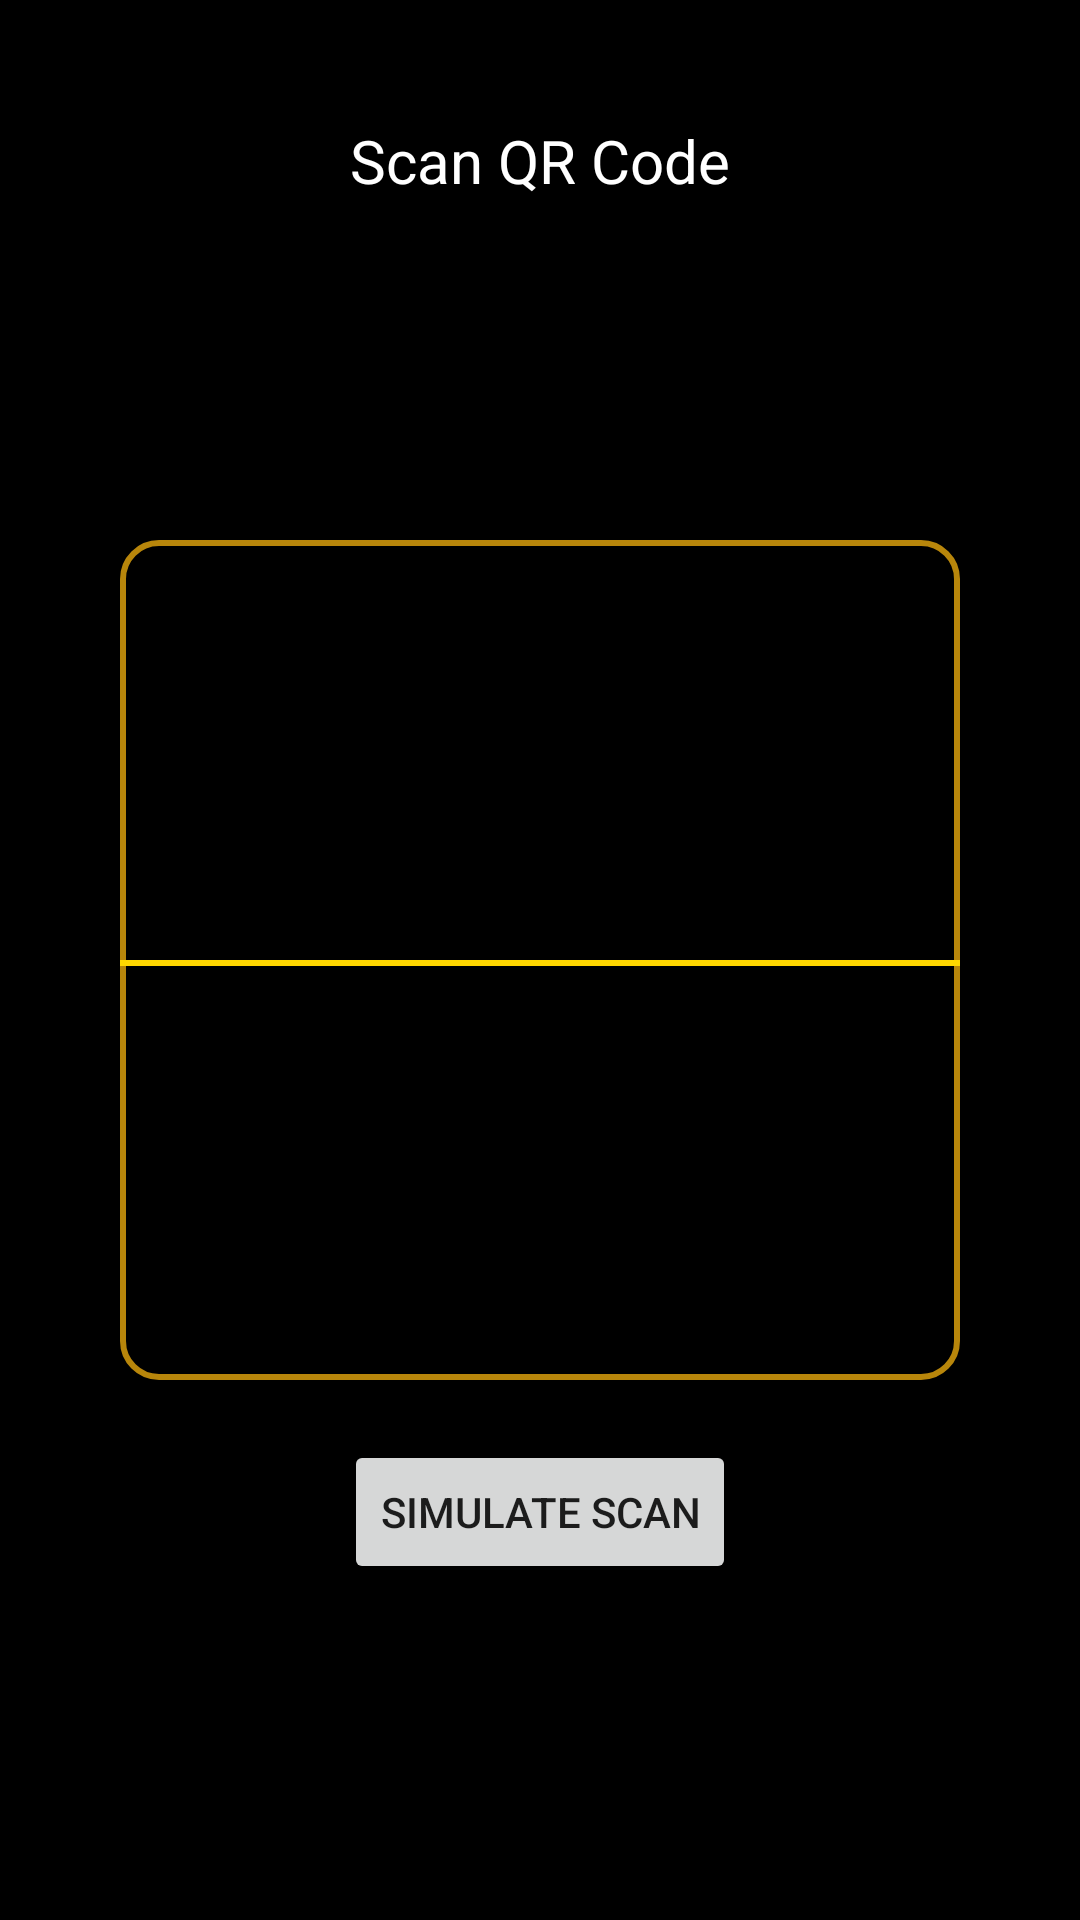

Here is an Android app screen rendered from its layout file. Give the layout XML and the strings, colors and styles it references.
<!-- AndroidManifest.xml: application theme Theme.AuthSenseBank -->
<!-- res/layout/fragment_scan_pay.xml -->
<?xml version="1.0" encoding="utf-8"?>
<RelativeLayout xmlns:android="http://schemas.android.com/apk/res/android"
    android:layout_width="match_parent"
    android:layout_height="match_parent"
    android:background="#000000">

    <TextView
        android:id="@+id/tv_title"
        android:layout_width="wrap_content"
        android:layout_height="wrap_content"
        android:text="@string/title_scan_pay"
        android:textColor="#FFFFFF"
        android:textSize="20sp"
        android:layout_centerHorizontal="true"
        android:layout_marginTop="40dp" />

    <FrameLayout
        android:id="@+id/scanner_frame"
        android:layout_width="280dp"
        android:layout_height="280dp"
        android:layout_centerInParent="true"
        android:background="@drawable/bg_gold_outline">

        <View
            android:layout_width="match_parent"
            android:layout_height="2dp"
            android:background="#FFD700"
            android:layout_marginTop="140dp" />
    </FrameLayout>

    <LinearLayout
        android:id="@+id/ll_recipient_details"
        android:layout_width="match_parent"
        android:layout_height="wrap_content"
        android:layout_alignParentBottom="true"
        android:background="#FFFFFF"
        android:orientation="vertical"
        android:padding="24dp"
        android:visibility="gone">

        <TextView
            android:id="@+id/tv_scanned_name"
            android:layout_width="wrap_content"
            android:layout_height="wrap_content"
            android:text="Recipient: John Doe"
            android:textSize="18sp"
            android:textStyle="bold"
            android:textColor="@color/text_primary" />

        <TextView
            android:id="@+id/tv_scanned_acc"
            android:layout_width="wrap_content"
            android:layout_height="wrap_content"
            android:text="Acc: 1234567890"
            android:textColor="@color/text_secondary" />

        <TextView
            android:id="@+id/tv_scan_balance"
            android:layout_width="wrap_content"
            android:layout_height="wrap_content"
            android:text="@string/available_balance"
            android:textColor="@color/text_secondary"
            android:layout_marginTop="4dp" />

        <EditText
            android:id="@+id/et_scan_amount"
            android:layout_width="match_parent"
            android:layout_height="56dp"
            android:layout_marginTop="16dp"
            android:background="@drawable/bg_search_field"
            android:hint="@string/hint_amount"
            android:inputType="numberDecimal"
            android:paddingStart="16dp"
            android:paddingEnd="16dp" />

        <Button
            android:id="@+id/btn_scan_pay_confirm"
            android:layout_width="match_parent"
            android:layout_height="56dp"
            android:layout_marginTop="16dp"
            android:text="@string/btn_confirm_payment"
            android:backgroundTint="@color/primary"
            android:textColor="@color/white" />
    </LinearLayout>

    <Button
        android:id="@+id/btn_simulate_scan"
        android:layout_width="wrap_content"
        android:layout_height="wrap_content"
        android:layout_below="@id/scanner_frame"
        android:layout_centerHorizontal="true"
        android:layout_marginTop="20dp"
        android:text="@string/btn_simulate_scan" />

</RelativeLayout>
<!-- resources referenced by this layout -->
<resources>
  <color name="primary">#0A2647</color>
  <color name="text_primary">#0A2647</color>
  <color name="text_secondary">#576F8E</color>
  <color name="white">#FFFFFF</color>
  <!-- drawable bg_gold_outline (drawable) -->
  <?xml version="1.0" encoding="utf-8"?>
  <shape xmlns:android="http://schemas.android.com/apk/res/android"
      android:shape="rectangle">
      <stroke android:width="2dp" android:color="@color/accent" />
      <corners android:radius="12dp" />
  </shape>
  <!-- drawable bg_search_field (drawable) -->
  <?xml version="1.0" encoding="utf-8"?>
  <shape xmlns:android="http://schemas.android.com/apk/res/android">
      <solid android:color="#FFFFFF" />
      <corners android:radius="12dp" />
      <stroke android:width="1dp" android:color="@color/divider" />
  </shape>
  <string name="available_balance">Available: ₹%s</string>
  <string name="btn_confirm_payment">Confirm Payment</string>
  <string name="btn_simulate_scan">Simulate Scan</string>
  <string name="hint_amount">Amount (₹)</string>
  <string name="title_scan_pay">Scan QR Code</string>
  <style name="Theme.AuthSenseBank" parent="Base.Theme.AuthSenseBank" />
  <color name="accent">#B8860B</color>
  <color name="divider">#D1D9E6</color>
  <style name="Base.Theme.AuthSenseBank" parent="Theme.MaterialComponents.Light.NoActionBar">
          
          <item name="colorPrimary">@color/primary</item>
          <item name="colorPrimaryVariant">@color/primary_light</item>
          <item name="colorOnPrimary">@color/white</item>
          
          <item name="colorSecondary">@color/accent</item>
          <item name="colorSecondaryVariant">@color/accent_light</item>
          <item name="colorOnSecondary">@color/white</item>
          
          <item name="android:statusBarColor">@color/primary</item>
          
          <item name="android:windowBackground">@color/background</item>
          <item name="colorSurface">@color/surface</item>
          <item name="colorOnSurface">@color/text_primary</item>
      </style>
  <color name="primary_light">#144272</color>
  <color name="accent_light">#D4AF37</color>
  <color name="background">#F5F7FA</color>
  <color name="surface">#FFFFFF</color>
</resources>
